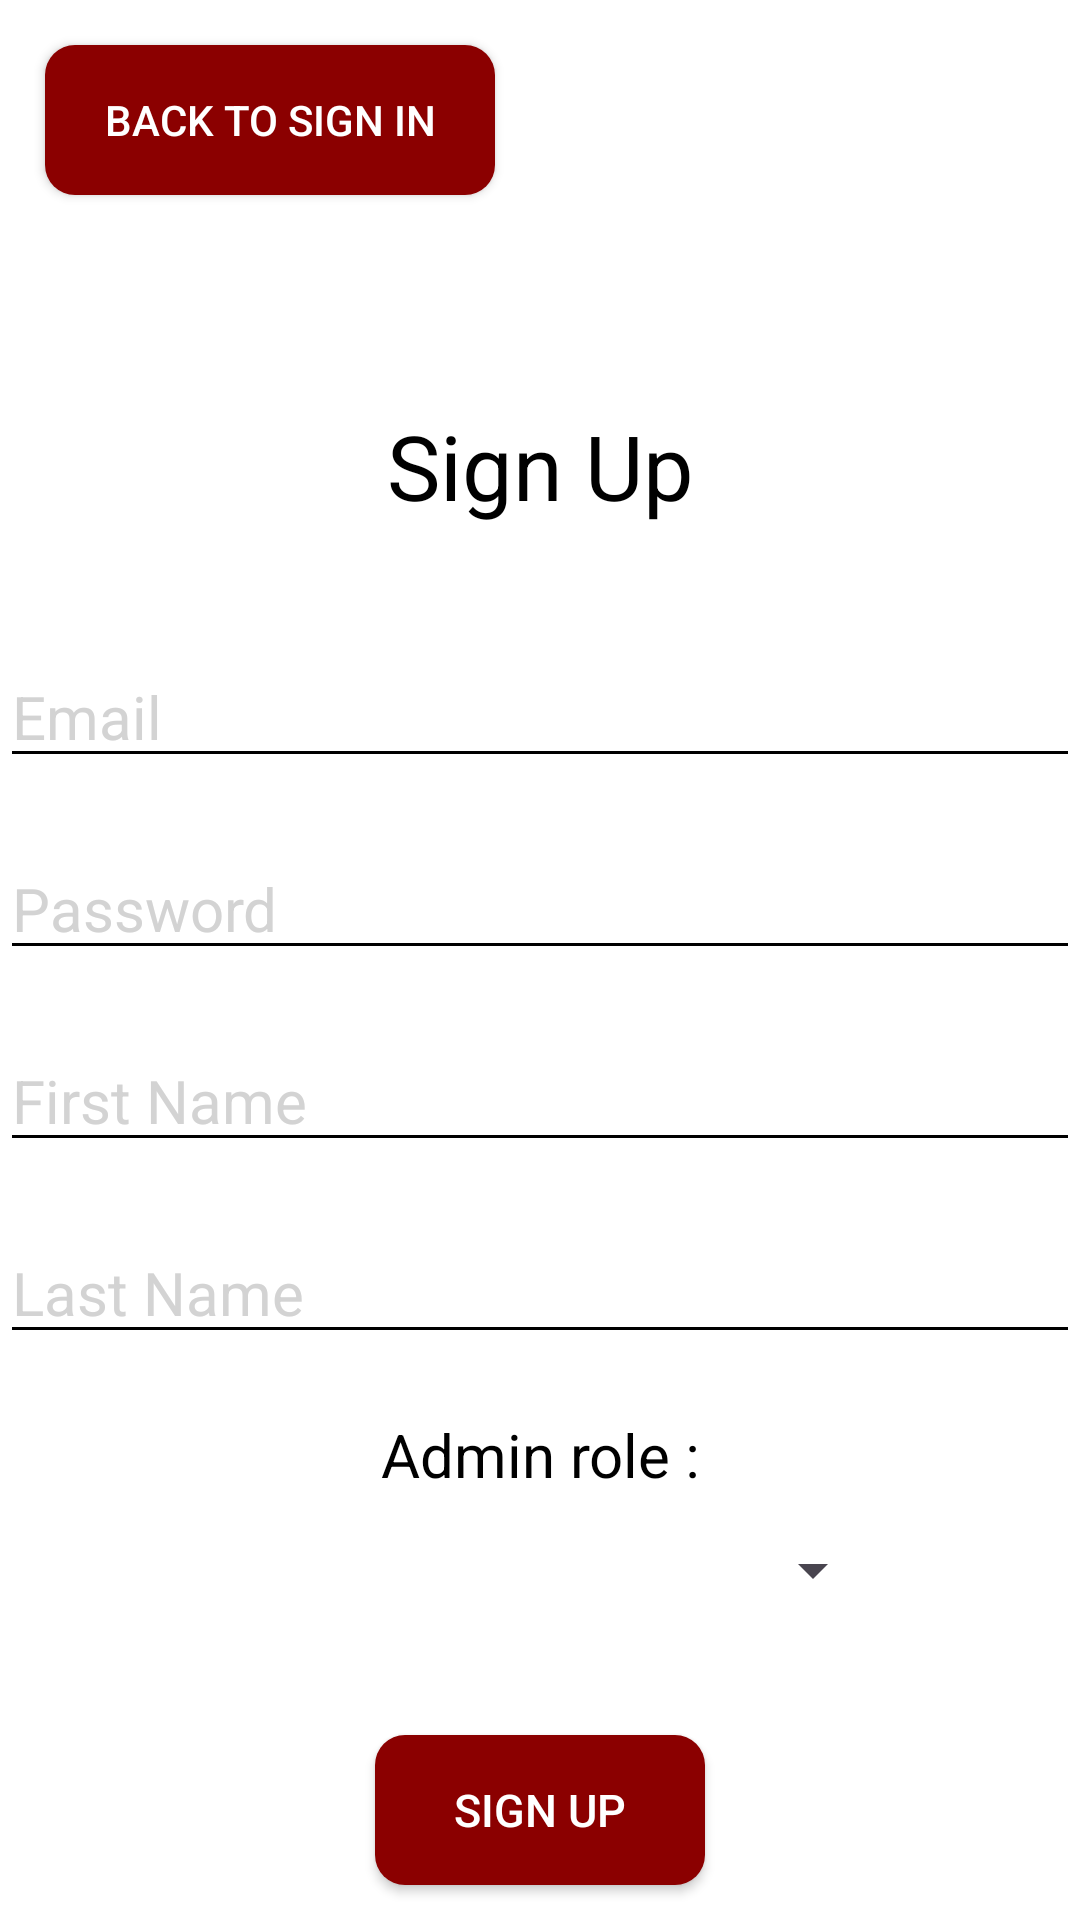

Write the Android layout XML for this screen, with the resource values it uses.
<!-- AndroidManifest.xml: application theme Theme.ISEPDevAppMobileAdmin -->
<!-- res/layout/sign_up.xml -->
<?xml version="1.0" encoding="utf-8"?>
<LinearLayout xmlns:android="http://schemas.android.com/apk/res/android"
    xmlns:tools="http://schemas.android.com/tools"
    xmlns:app="http://schemas.android.com/apk/res-auto"
    android:id="@+id/sign_up_page"
    android:layout_width="match_parent"
    android:layout_height="match_parent"
    tools:context=".activity.SignUp"
    android:orientation="vertical"
    android:background="@color/white">

    <Button
        android:id="@+id/return_to_sign_in_page_from_sign_up_page"
        android:layout_width="150dp"
        android:layout_height="50dp"
        android:text="@string/back_to_sign_in"
        android:textColor="@color/white"
        android:layout_marginTop="15dp"
        android:layout_marginStart="15dp"
        android:background="@drawable/round_corners_button"
        app:backgroundTint="#8B0000">
    </Button>

    <TextView
        android:layout_width="match_parent"
        android:layout_height="wrap_content"
        android:text="@string/sign_up"
        android:gravity="center"
        android:layout_marginTop="70dp"
        android:textColor="@color/black"
        android:textSize="30sp">
    </TextView>

    <EditText
        android:id="@+id/sign_up_email_edit_text"
        android:layout_width="match_parent"
        android:layout_height="wrap_content"
        android:hint="@string/email"
        android:textColor="@color/black"
        android:textColorHint="#D3D3D3"
        android:layout_marginTop="40dp"
        android:backgroundTint="@color/black"
        android:textSize="20sp"
        android:inputType="textEmailAddress">
    </EditText>

    <EditText
        android:id="@+id/sign_up_password_edit_text"
        android:layout_width="match_parent"
        android:layout_height="wrap_content"
        android:hint="@string/password"
        android:textColor="@color/black"
        android:textColorHint="#D3D3D3"
        android:layout_marginTop="20dp"
        android:backgroundTint="@color/black"
        android:textSize="20sp"
        android:inputType="textPassword">
    </EditText>

    <EditText
        android:id="@+id/sign_up_first_name_edit_text"
        android:layout_width="match_parent"
        android:layout_height="wrap_content"
        android:hint="@string/first_name"
        android:textColor="@color/black"
        android:textColorHint="#D3D3D3"
        android:layout_marginTop="20dp"
        android:backgroundTint="@color/black"
        android:textSize="20sp"
        android:inputType="textMultiLine">
    </EditText>

    <EditText
        android:id="@+id/sign_up_last_name_edit_text"
        android:layout_width="match_parent"
        android:layout_height="wrap_content"
        android:hint="@string/last_name"
        android:textColor="@color/black"
        android:textColorHint="#D3D3D3"
        android:layout_marginTop="20dp"
        android:backgroundTint="@color/black"
        android:textSize="20sp"
        android:inputType="textMultiLine">
    </EditText>

    <TextView
        android:layout_width="match_parent"
        android:layout_height="wrap_content"
        android:text="@string/admin_role"
        android:textColor="@color/black"
        android:gravity="center"
        android:textSize="20sp"
        android:layout_marginTop="20dp">
    </TextView>

    <Spinner
        android:id="@+id/admin_roles_spinner"
        android:layout_width="230dp"
        android:layout_height="50dp"
        android:layout_gravity="center"
        android:textAlignment="center" />

    <Button
        android:id="@+id/sign_up_button"
        android:layout_width="110dp"
        android:layout_height="wrap_content"
        android:text="@string/sign_up"
        android:layout_gravity="center"
        android:textColor="@color/white"
        android:textSize="15sp"
        android:background="@drawable/round_corners_button"
        app:backgroundTint="#8B0000"
        android:textColorHint="#8B0000"
        android:layout_marginTop="30dp">
    </Button>

</LinearLayout>
<!-- resources referenced by this layout -->
<resources>
  <!-- drawable round_corners_button (drawable) -->
  <?xml version="1.0" encoding="utf-8"?>
  <shape xmlns:android="http://schemas.android.com/apk/res/android">
      <size
          android:height="50dp"
          android:width="100dp">
      </size>
  
      <solid
          android:color="@color/black">
      </solid>
  
      <corners
          android:radius="10dp">
      </corners>
  
  </shape>
  <string name="admin_role">Admin role :</string>
  <string name="back_to_sign_in">Back to Sign In</string>
  <string name="email">Email</string>
  <string name="first_name">First Name</string>
  <string name="last_name">Last Name</string>
  <string name="password">Password</string>
  <string name="sign_up">Sign Up</string>
  <style name="Theme.ISEPDevAppMobileAdmin" parent="Base.Theme.ISEPDevAppMobileAdmin" />
  <style name="Base.Theme.ISEPDevAppMobileAdmin" parent="Theme.Material3.DayNight.NoActionBar">
          
          
      </style>
  <!-- not gathered from this repository: default colours our renderer supplied (Android Studio template values) -->
  <color name="black">#FF000000</color>
  <color name="white">#FFFFFFFF</color>
</resources>
